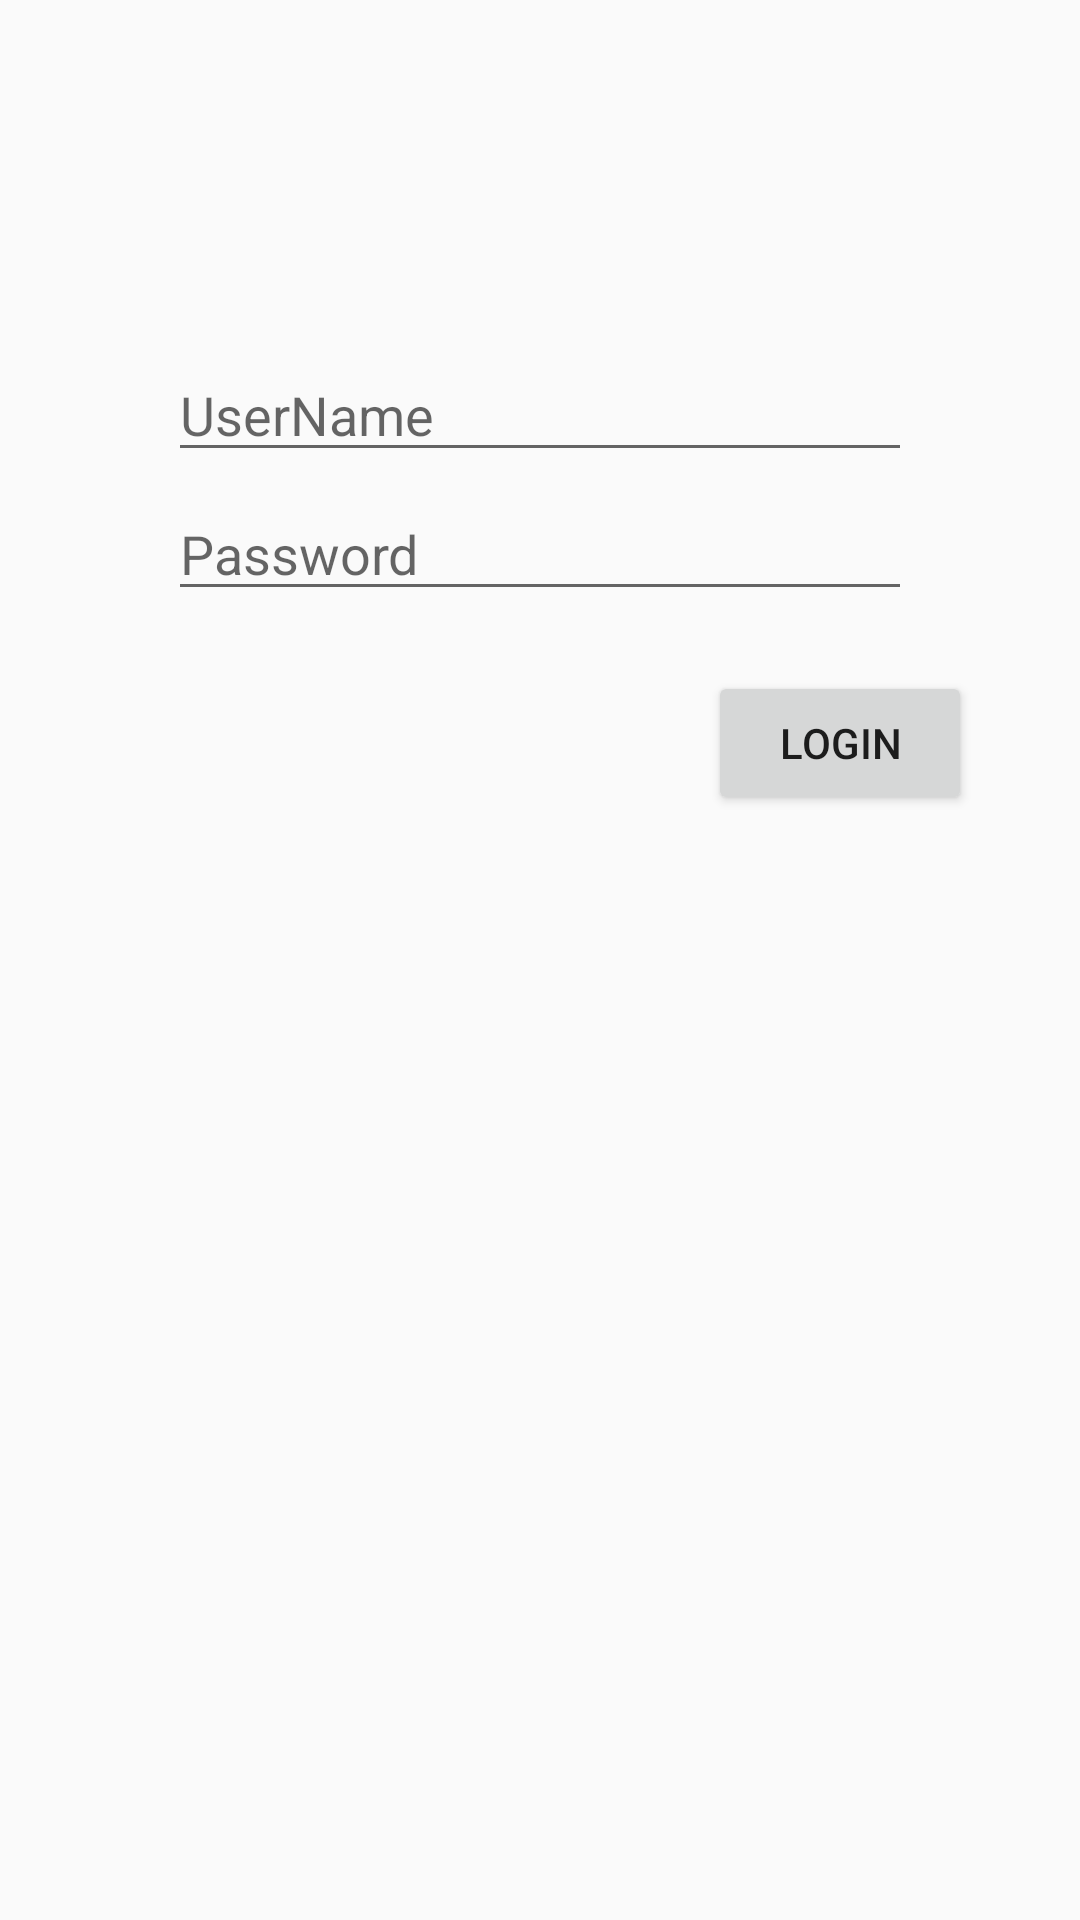

Android layout source for this screen:
<!-- AndroidManifest.xml: application theme AppTheme -->
<!-- res/layout/fragment_login.xml -->
<RelativeLayout xmlns:android="http://schemas.android.com/apk/res/android"
    android:layout_width="match_parent"
    android:layout_height="match_parent">
    <LinearLayout
    android:id="@+id/container"
    android:layout_width="match_parent"
    android:layout_height="match_parent"
    android:paddingLeft="@dimen/activity_horizontal_margin"
    android:paddingTop="@dimen/activity_vertical_margin"
    android:paddingRight="@dimen/activity_horizontal_margin"
    android:paddingBottom="@dimen/activity_vertical_margin"
        android:orientation="vertical"
        android:layout_margin="20dp">

    <EditText
        android:id="@+id/username"
        android:layout_width="match_parent"
        android:layout_height="wrap_content"
        android:layout_marginStart="@dimen/margin"
        android:layout_marginTop="@dimen/marginTop"
        android:layout_marginEnd="@dimen/margin"
        android:hint="@string/hint_uname"
        android:inputType="text"
        android:text=""
        android:selectAllOnFocus="true"
        android:autofillHints="@string/hint_uname" />

    <EditText
        android:id="@+id/password"
        android:layout_width="match_parent"
        android:layout_height="wrap_content"
        android:layout_marginStart="@dimen/margin"
        android:layout_marginTop="@dimen/margindp"
        android:layout_marginEnd="@dimen/margin"
        android:hint="@string/hint_password"
        android:text=""
        android:imeActionLabel="@string/action_login"
        android:imeOptions="actionDone"
        android:inputType="textPassword"
        android:selectAllOnFocus="true"
        android:autofillHints="" />

    <Button
        android:id="@+id/btnLogin"
        android:layout_width="wrap_content"
        android:layout_height="wrap_content"
        android:layout_marginTop="20dp"
        android:layout_gravity="end"
        android:enabled="true"
        android:text="@string/action_login"
        android:visibility="visible"/>

    <androidx.appcompat.widget.SwitchCompat
        android:id="@+id/touchID"
        android:layout_width="wrap_content"
        android:layout_height="wrap_content"
        android:layout_gravity="center"
        android:text="@string/touch_id"
        android:visibility="gone"
        />

    <TextView
        android:id="@+id/validateResult"
        android:layout_width="wrap_content"
        android:layout_height="wrap_content"
        android:layout_gravity="center"
        android:textColor="@android:color/holo_red_light"
        />
    </LinearLayout>
</RelativeLayout>
<!-- resources referenced by this layout -->
<resources>
  <dimen name="activity_horizontal_margin">16dp</dimen>
  <dimen name="activity_vertical_margin">16dp</dimen>
  <dimen name="margin">20dp</dimen>
  <dimen name="marginTop">80dp</dimen>
  <dimen name="margindp">5dp</dimen>
  <string name="action_login">Login</string>
  <string name="hint_password">Password</string>
  <string name="hint_uname">UserName</string>
  <string name="touch_id">Enable Touch ID login</string>
  <style name="AppTheme" parent="Theme.AppCompat.Light.NoActionBar">
          <item name="colorPrimary">@color/colorPrimary</item>
          <item name="colorPrimaryDark">@color/colorPrimary</item>
          <item name="colorAccent">@color/colorAccent</item>
          <item name="android:windowActivityTransitions">true</item>
          <item name="android:windowContentTransitions">true</item>
      </style>
  <color name="colorPrimary">#6200EE</color>
  <color name="colorAccent">#03DAC5</color>
</resources>
